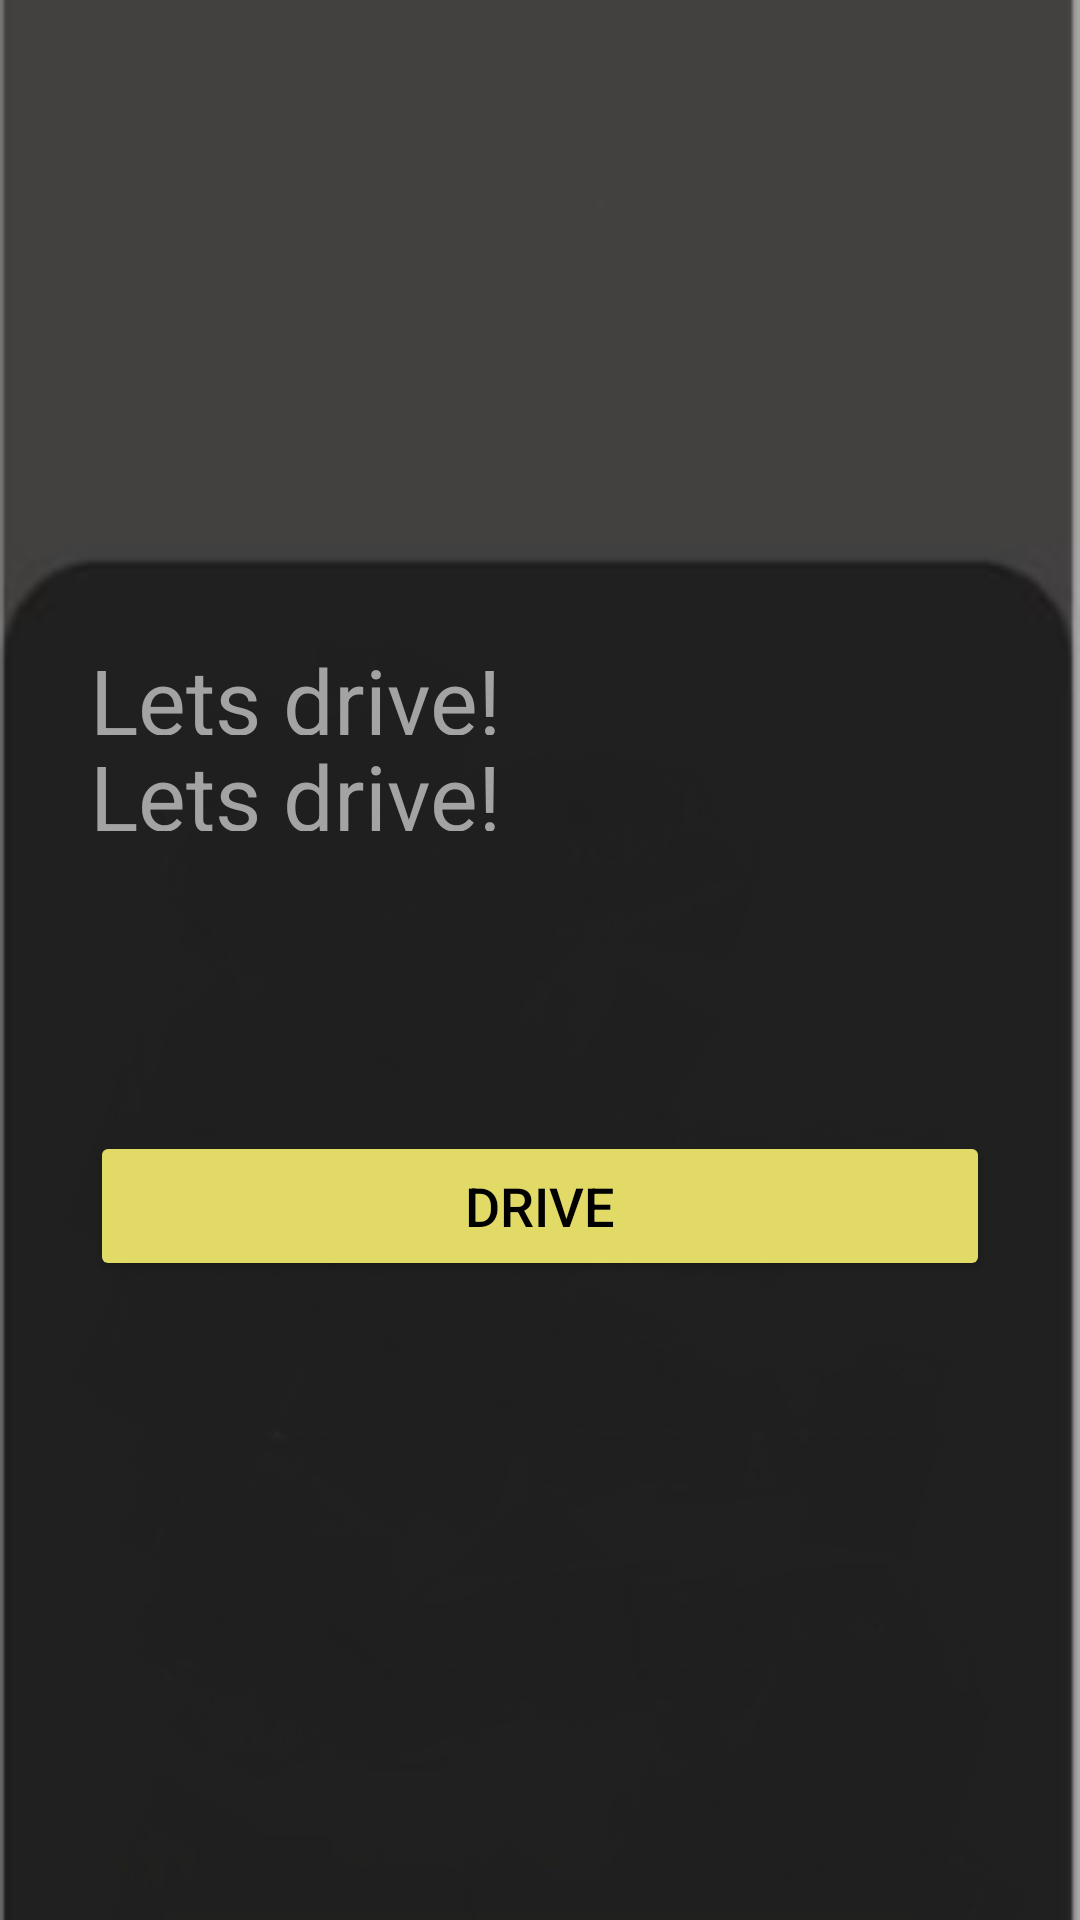

The Android layout XML behind this screen, and the referenced resources:
<!-- AndroidManifest.xml: application theme Theme.Test -->
<!-- res/layout/activity_driving.xml -->
<?xml version="1.0" encoding="utf-8"?>
<LinearLayout xmlns:android="http://schemas.android.com/apk/res/android"
    xmlns:app="http://schemas.android.com/apk/res-auto"
    xmlns:tools="http://schemas.android.com/tools"
    android:layout_width="match_parent"
    android:layout_height="match_parent"
    android:gravity="center"
    android:background="@drawable/background_new"
    android:orientation="vertical"
    tools:context=".Driving_Activity">

    <TextView
        android:id="@+id/text1"
        android:layout_width="300dp"
        android:layout_height="32dp"
        android:layout_gravity="center"
        android:ems="10"
        android:textSize="30dp"
        android:text="Lets drive!"
        android:textColor="#a3a3a3"
        />
    <TextView
        android:id="@+id/text2"
        android:layout_width="300dp"
        android:layout_height="32dp"
        android:layout_gravity="center"
        android:ems="10"
        android:textSize="30dp"
        android:text="Lets drive!"
        android:textColor="#a3a3a3"
        />
    <Button
        android:backgroundTint="#e2da66"
        android:id="@+id/buttonLogin"
        android:layout_width="300dp"
        android:layout_height="50dp"
        android:layout_marginTop="100dp"
        android:textColor="@color/black"
        android:text="Drive"
        android:textSize="18dp" />

</LinearLayout>
<!-- resources referenced by this layout -->
<resources>
  <!-- drawable background_new: png bitmap (drawable, 14629 bytes) -->
  <style name="Theme.Test" parent="Theme.MaterialComponents.DayNight.DarkActionBar">
          
          <item name="colorPrimary">#544C4C</item>
          <item name="colorPrimaryVariant">#544C4C</item>
          <item name="colorOnPrimary">@color/white</item>
          
          <item name="colorSecondary">#2C2C2A</item>
          <item name="colorSecondaryVariant">#2C2C2A</item>
          <item name="colorOnSecondary">@color/black</item>
          
          <item name="android:statusBarColor" tools:targetApi="l">?attr/colorPrimaryVariant</item>
      </style>
  <!-- not gathered from this repository: default colours our renderer supplied (Android Studio template values) -->
  <color name="black">#FF000000</color>
  <color name="white">#FFFFFFFF</color>
</resources>
